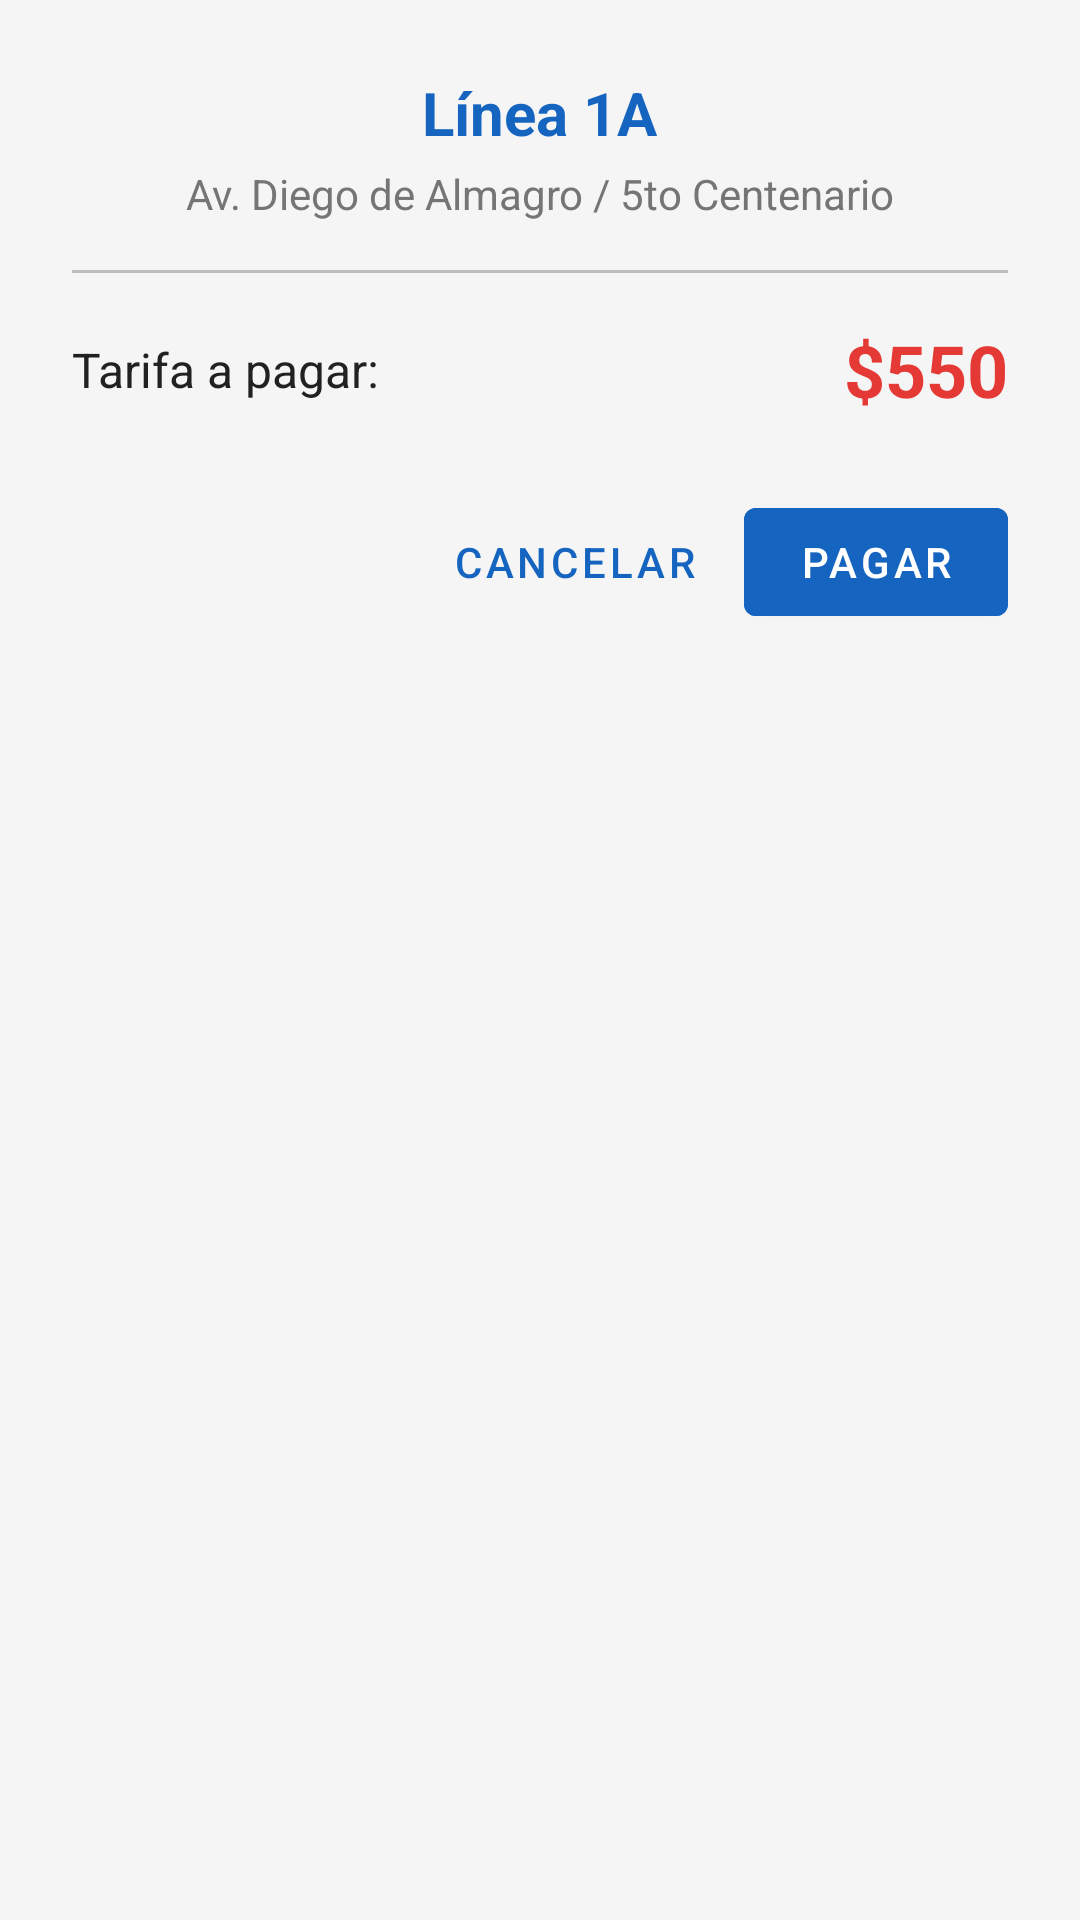

Write the Android layout XML for this screen, with the resource values it uses.
<!-- AndroidManifest.xml: application theme Theme.BlackPase -->
<!-- res/layout/dialog_confirmar_pago.xml -->
<?xml version="1.0" encoding="utf-8"?>
<LinearLayout xmlns:android="http://schemas.android.com/apk/res/android"
    android:layout_width="match_parent"
    android:layout_height="wrap_content"
    android:orientation="vertical"
    android:padding="24dp"
    android:background="@drawable/dialog_background">

    <TextView
        android:id="@+id/tvLineaDialog"
        android:layout_width="wrap_content"
        android:layout_height="wrap_content"
        android:text="Línea 1A"
        android:textSize="20sp"
        android:textStyle="bold"
        android:textColor="@color/primary"
        android:layout_gravity="center_horizontal" />

    <TextView
        android:id="@+id/tvNombreLineaDialog"
        android:layout_width="wrap_content"
        android:layout_height="wrap_content"
        android:text="Av. Diego de Almagro / 5to Centenario"
        android:textSize="14sp"
        android:textColor="@color/text_secondary"
        android:layout_gravity="center_horizontal"
        android:layout_marginTop="4dp" />

    <View
        android:layout_width="match_parent"
        android:layout_height="1dp"
        android:background="@color/divider"
        android:layout_marginVertical="16dp" />

    <LinearLayout
        android:layout_width="match_parent"
        android:layout_height="wrap_content"
        android:orientation="horizontal"
        android:gravity="center_vertical">

        <TextView
            android:layout_width="0dp"
            android:layout_height="wrap_content"
            android:layout_weight="1"
            android:text="Tarifa a pagar:"
            android:textSize="16sp"
            android:textColor="@color/text_primary" />

        <TextView
            android:id="@+id/tvTarifaDialog"
            android:layout_width="wrap_content"
            android:layout_height="wrap_content"
            android:text="$550"
            android:textSize="24sp"
            android:textStyle="bold"
            android:textColor="@color/error" />

    </LinearLayout>

    <TextView
        android:id="@+id/tvSinSaldo"
        android:layout_width="match_parent"
        android:layout_height="wrap_content"
        android:text="Saldo insuficiente"
        android:textColor="@color/error"
        android:textSize="14sp"
        android:textStyle="bold"
        android:gravity="center"
        android:layout_marginTop="8dp"
        android:visibility="gone" />

    <LinearLayout
        android:id="@+id/layoutBotones"
        android:layout_width="match_parent"
        android:layout_height="wrap_content"
        android:orientation="horizontal"
        android:gravity="end"
        android:layout_marginTop="24dp">

        <com.google.android.material.button.MaterialButton
            android:id="@+id/btnIrSaldo"
            android:layout_width="wrap_content"
            android:layout_height="wrap_content"
            android:text="Ir a Saldo"
            android:layout_marginEnd="8dp"
            android:visibility="gone"
            style="@style/Widget.MaterialComponents.Button.OutlinedButton" />

        <com.google.android.material.button.MaterialButton
            android:id="@+id/btnCancelar"
            android:layout_width="wrap_content"
            android:layout_height="wrap_content"
            android:text="Cancelar"
            android:layout_marginEnd="8dp"
            style="@style/Widget.MaterialComponents.Button.TextButton" />

        <com.google.android.material.button.MaterialButton
            android:id="@+id/btnConfirmarPago"
            android:layout_width="wrap_content"
            android:layout_height="wrap_content"
            android:text="Pagar"
            android:backgroundTint="@color/primary"
            android:textColor="@color/white" />

    </LinearLayout>

</LinearLayout>
<!-- resources referenced by this layout -->
<resources>
  <color name="divider">#BDBDBD</color>
  <color name="error">#E53935</color>
  <color name="primary">#1565C0</color>
  <color name="text_primary">#212121</color>
  <color name="text_secondary">#757575</color>
  <color name="white">#FFFFFFFF</color>
  <style name="Theme.BlackPase" parent="Theme.MaterialComponents.Light.NoActionBar">
          <item name="colorPrimary">@color/primary</item>
          <item name="colorPrimaryVariant">@color/primary_dark</item>
          <item name="colorOnPrimary">@color/on_primary</item>
          <item name="colorSecondary">@color/secondary</item>
          <item name="colorSecondaryVariant">@color/secondary_dark</item>
          <item name="colorOnSecondary">@color/on_secondary</item>
          <item name="android:statusBarColor">@color/primary_dark</item>
          <item name="android:windowBackground">@color/background</item>
      </style>
  <color name="primary_dark">#0D47A1</color>
  <color name="on_primary">#FFFFFF</color>
  <color name="secondary">#4CAF50</color>
  <color name="secondary_dark">#388E3C</color>
  <color name="on_secondary">#FFFFFF</color>
  <color name="background">#F5F5F5</color>
</resources>
